5-way image classification set "dataset" from GitHub (Prasone/Starfruit-Disease-Detection-using-MobileNetV2---HSV); label vocabulary: anthracnose, bed bugs, fruit borer, healthy fruits, healthy leaf.

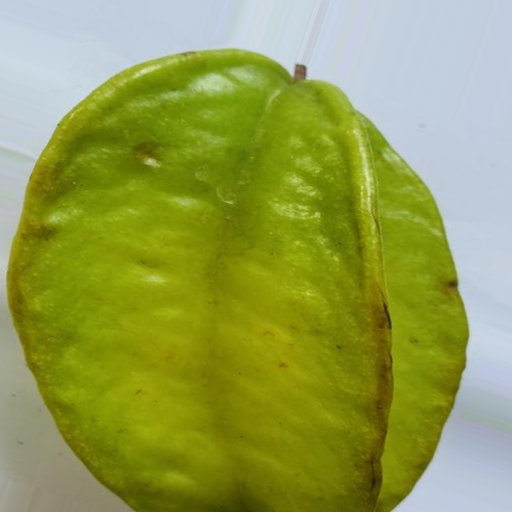
Label: healthy fruits

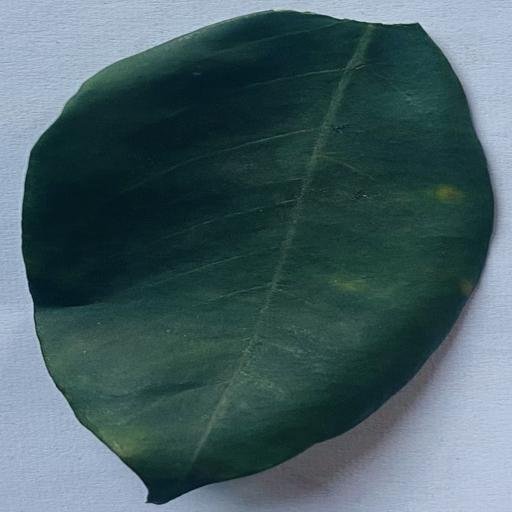
Label: healthy leaf

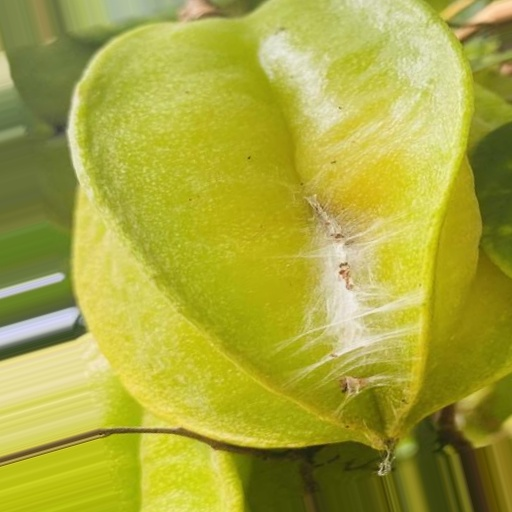
Label: bed bugs

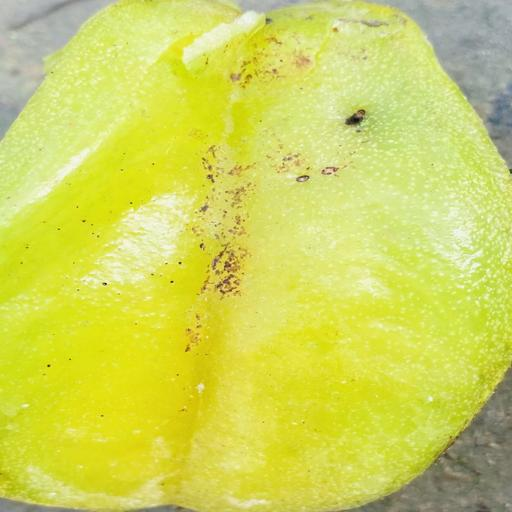
Label: fruit borer

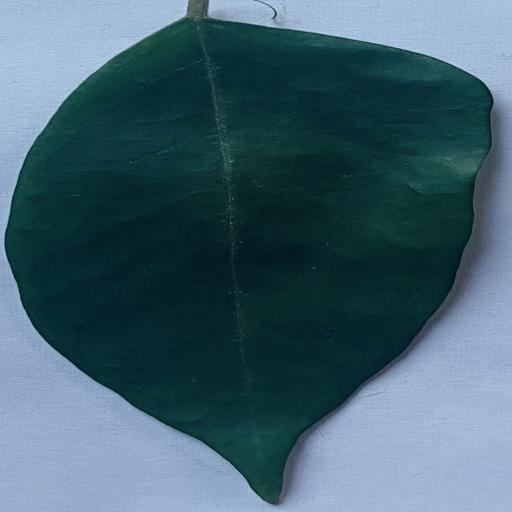
Label: healthy leaf

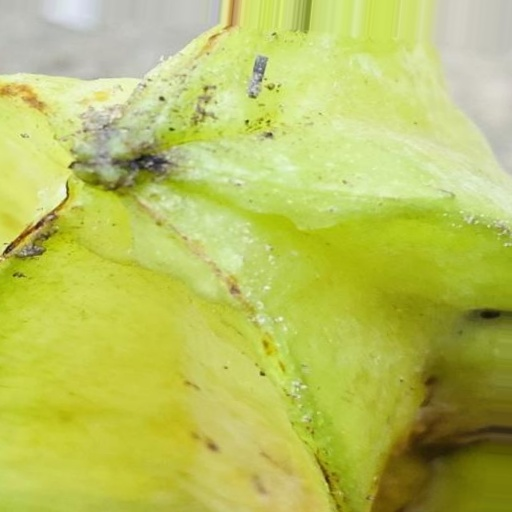
Label: anthracnose
